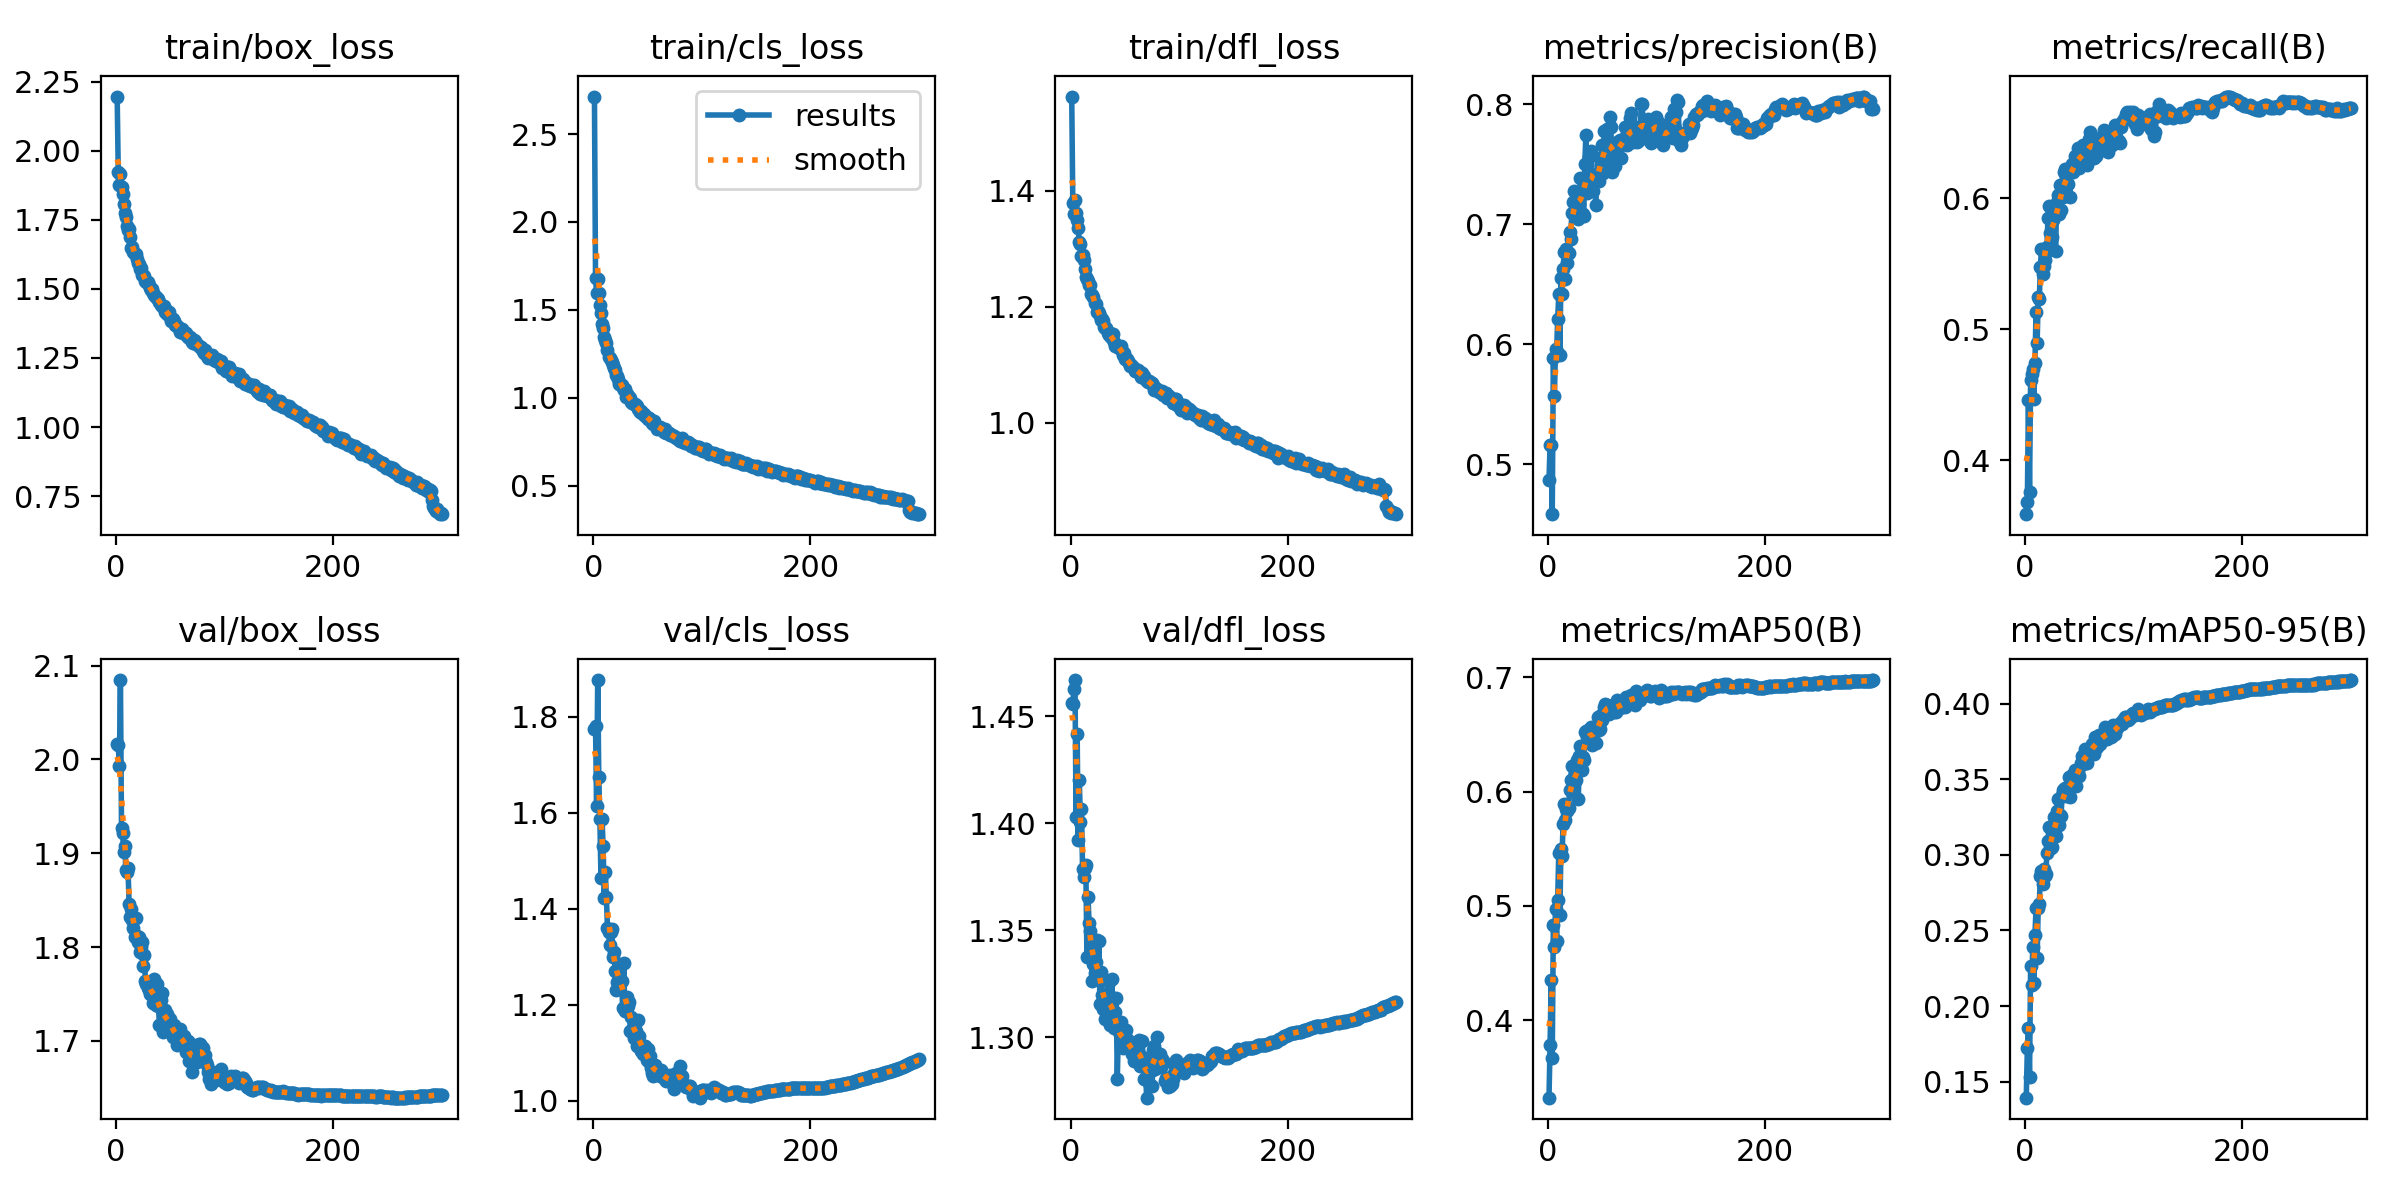

Values plotted in this chart, from the file beside it:
epoch, train/box_loss, train/cls_loss, train/dfl_loss, metrics/precision(B), metrics/recall(B), metrics/mAP50(B), metrics/mAP50-95(B), val/box_loss, val/cls_loss, val/dfl_loss, lr/pg0, lr/pg1, lr/pg2
1, 2.196, 2.713, 1.562, 0.4868, 0.3589, 0.3324, 0.1394, 2.016, 1.775, 1.456, 0.003325, 0.003325, 0.003325
2, 1.924, 1.681, 1.379, 0.5161, 0.3684, 0.3789, 0.1721, 2.015, 1.781, 1.456, 0.006637, 0.006637, 0.006637
3, 1.875, 1.594, 1.36, 0.5157, 0.4463, 0.4349, 0.1853, 1.994, 1.614, 1.463, 0.009926, 0.009926, 0.009926
4, 1.917, 1.677, 1.384, 0.4583, 0.3756, 0.3671, 0.153, 2.085, 1.877, 1.467, 0.009901, 0.009901, 0.009901
5, 1.869, 1.598, 1.362, 0.5883, 0.4613, 0.4836, 0.2265, 1.927, 1.675, 1.403, 0.009868, 0.009868, 0.009868
6, 1.843, 1.527, 1.349, 0.557, 0.4659, 0.4641, 0.2137, 1.921, 1.587, 1.442, 0.009835, 0.009835, 0.009835
7, 1.807, 1.484, 1.335, 0.596, 0.4696, 0.4978, 0.2387, 1.902, 1.464, 1.392, 0.009802, 0.009802, 0.009802
8, 1.776, 1.422, 1.311, 0.5937, 0.4468, 0.4697, 0.2149, 1.908, 1.587, 1.42, 0.009769, 0.009769, 0.009769
9, 1.76, 1.399, 1.307, 0.6207, 0.4746, 0.5056, 0.247, 1.882, 1.531, 1.401, 0.009736, 0.009736, 0.009736
10, 1.729, 1.344, 1.287, 0.6415, 0.5131, 0.546, 0.2648, 1.88, 1.423, 1.407, 0.009703, 0.009703, 0.009703
11, 1.714, 1.331, 1.288, 0.5909, 0.4894, 0.4918, 0.2315, 1.884, 1.476, 1.378, 0.00967, 0.00967, 0.00967
12, 1.719, 1.314, 1.28, 0.655, 0.525, 0.5498, 0.2651, 1.845, 1.425, 1.375, 0.009637, 0.009637, 0.009637
13, 1.687, 1.273, 1.264, 0.6418, 0.5228, 0.5433, 0.2676, 1.832, 1.359, 1.379, 0.009604, 0.009604, 0.009604
14, 1.649, 1.235, 1.251, 0.6627, 0.5474, 0.572, 0.2862, 1.841, 1.352, 1.381, 0.009571, 0.009571, 0.009571
15, 1.653, 1.225, 1.247, 0.6767, 0.5612, 0.5887, 0.2895, 1.829, 1.324, 1.337, 0.009538, 0.009538, 0.009538
16, 1.633, 1.216, 1.245, 0.6539, 0.5422, 0.575, 0.2805, 1.82, 1.352, 1.366, 0.009505, 0.009505, 0.009505
17, 1.626, 1.207, 1.237, 0.6793, 0.5487, 0.5849, 0.2905, 1.811, 1.358, 1.353, 0.009472, 0.009472, 0.009472
18, 1.626, 1.188, 1.238, 0.6674, 0.5533, 0.5826, 0.2861, 1.831, 1.3, 1.35, 0.009439, 0.009439, 0.009439
19, 1.608, 1.169, 1.222, 0.6761, 0.5586, 0.586, 0.287, 1.811, 1.31, 1.339, 0.009406, 0.009406, 0.009406
20, 1.593, 1.158, 1.22, 0.6933, 0.5629, 0.6013, 0.3011, 1.805, 1.27, 1.326, 0.009373, 0.009373, 0.009373
21, 1.589, 1.132, 1.216, 0.6878, 0.5847, 0.6102, 0.3094, 1.811, 1.23, 1.334, 0.00934, 0.00934, 0.00934
22, 1.571, 1.123, 1.207, 0.7096, 0.5942, 0.6219, 0.3183, 1.794, 1.247, 1.33, 0.009307, 0.009307, 0.009307
23, 1.574, 1.11, 1.204, 0.7187, 0.5732, 0.6054, 0.3042, 1.8, 1.27, 1.335, 0.009274, 0.009274, 0.009274
24, 1.552, 1.077, 1.191, 0.7272, 0.5618, 0.6072, 0.3048, 1.805, 1.278, 1.345, 0.009241, 0.009241, 0.009241
25, 1.549, 1.078, 1.193, 0.7191, 0.5706, 0.6151, 0.3052, 1.779, 1.25, 1.329, 0.009208, 0.009208, 0.009208
26, 1.546, 1.076, 1.189, 0.7196, 0.5837, 0.6099, 0.3143, 1.792, 1.249, 1.345, 0.009175, 0.009175, 0.009175
27, 1.529, 1.056, 1.184, 0.7257, 0.5922, 0.6272, 0.3248, 1.764, 1.195, 1.315, 0.009142, 0.009142, 0.009142
28, 1.525, 1.047, 1.178, 0.704, 0.5599, 0.5933, 0.3121, 1.76, 1.286, 1.33, 0.009109, 0.009109, 0.009109
29, 1.523, 1.05, 1.18, 0.7166, 0.5973, 0.6315, 0.329, 1.756, 1.187, 1.32, 0.009076, 0.009076, 0.009076
30, 1.513, 1.007, 1.175, 0.7387, 0.6028, 0.6401, 0.3367, 1.754, 1.187, 1.313, 0.009043, 0.009043, 0.009043
31, 1.504, 1.022, 1.165, 0.7065, 0.588, 0.6186, 0.3198, 1.75, 1.217, 1.32, 0.00901, 0.00901, 0.00901
32, 1.496, 1.01, 1.163, 0.7087, 0.6101, 0.6298, 0.3266, 1.756, 1.198, 1.308, 0.008977, 0.008977, 0.008977
33, 1.498, 1.004, 1.163, 0.7071, 0.5913, 0.6274, 0.3253, 1.754, 1.206, 1.319, 0.008944, 0.008944, 0.008944
34, 1.484, 1, 1.155, 0.7501, 0.6077, 0.6525, 0.3396, 1.74, 1.145, 1.31, 0.008911, 0.008911, 0.008911
35, 1.478, 0.978, 1.152, 0.7744, 0.6013, 0.653, 0.3429, 1.766, 1.175, 1.326, 0.008878, 0.008878, 0.008878
36, 1.474, 0.9725, 1.155, 0.7261, 0.6199, 0.6481, 0.3438, 1.744, 1.144, 1.306, 0.008845, 0.008845, 0.008845
37, 1.469, 0.9626, 1.149, 0.7317, 0.6224, 0.6536, 0.3444, 1.738, 1.132, 1.319, 0.008812, 0.008812, 0.008812
38, 1.467, 0.9668, 1.145, 0.7557, 0.6162, 0.6475, 0.3388, 1.76, 1.161, 1.327, 0.008779, 0.008779, 0.008779
39, 1.465, 0.9622, 1.153, 0.7339, 0.6109, 0.6503, 0.3443, 1.737, 1.145, 1.312, 0.008746, 0.008746, 0.008746
40, 1.453, 0.9538, 1.14, 0.7605, 0.6233, 0.6563, 0.3517, 1.716, 1.114, 1.304, 0.008713, 0.008713, 0.008713
41, 1.441, 0.9354, 1.133, 0.7344, 0.6012, 0.6406, 0.338, 1.743, 1.169, 1.312, 0.00868, 0.00868, 0.00868
42, 1.437, 0.9297, 1.135, 0.7275, 0.6216, 0.6458, 0.3447, 1.751, 1.136, 1.318, 0.008647, 0.008647, 0.008647
43, 1.436, 0.9208, 1.133, 0.7397, 0.6263, 0.654, 0.3528, 1.71, 1.113, 1.281, 0.008614, 0.008614, 0.008614
44, 1.438, 0.926, 1.13, 0.7162, 0.6204, 0.6427, 0.3475, 1.718, 1.103, 1.304, 0.008581, 0.008581, 0.008581
45, 1.417, 0.9126, 1.129, 0.7414, 0.6228, 0.6544, 0.3461, 1.733, 1.109, 1.302, 0.008548, 0.008548, 0.008548
46, 1.423, 0.9075, 1.132, 0.7419, 0.6322, 0.6653, 0.3561, 1.726, 1.098, 1.307, 0.008515, 0.008515, 0.008515
47, 1.411, 0.9075, 1.124, 0.736, 0.6262, 0.6539, 0.3452, 1.728, 1.114, 1.302, 0.008482, 0.008482, 0.008482
48, 1.413, 0.8977, 1.118, 0.7553, 0.6253, 0.6548, 0.3551, 1.716, 1.114, 1.295, 0.008449, 0.008449, 0.008449
49, 1.417, 0.894, 1.12, 0.7495, 0.6382, 0.6673, 0.3548, 1.722, 1.084, 1.296, 0.008416, 0.008416, 0.008416
50, 1.398, 0.8787, 1.111, 0.7658, 0.623, 0.6622, 0.3522, 1.724, 1.109, 1.3, 0.008383, 0.008383, 0.008383
51, 1.383, 0.8861, 1.11, 0.7423, 0.6352, 0.6669, 0.3606, 1.717, 1.081, 1.303, 0.00835, 0.00835, 0.00835
52, 1.39, 0.8753, 1.11, 0.7777, 0.627, 0.6741, 0.3654, 1.704, 1.094, 1.296, 0.008317, 0.008317, 0.008317
53, 1.385, 0.8743, 1.107, 0.748, 0.6408, 0.6767, 0.36, 1.716, 1.068, 1.299, 0.008284, 0.008284, 0.008284
54, 1.37, 0.8562, 1.104, 0.7792, 0.6335, 0.676, 0.3642, 1.708, 1.059, 1.296, 0.008251, 0.008251, 0.008251
55, 1.368, 0.8495, 1.098, 0.7691, 0.6328, 0.6752, 0.3699, 1.705, 1.051, 1.298, 0.008218, 0.008218, 0.008218
56, 1.367, 0.8662, 1.1, 0.7519, 0.6402, 0.6681, 0.3628, 1.695, 1.07, 1.296, 0.008185, 0.008185, 0.008185
57, 1.361, 0.8489, 1.099, 0.7894, 0.6257, 0.6745, 0.361, 1.708, 1.076, 1.292, 0.008152, 0.008152, 0.008152
58, 1.357, 0.8395, 1.095, 0.7806, 0.6293, 0.6744, 0.366, 1.706, 1.059, 1.289, 0.008119, 0.008119, 0.008119
59, 1.343, 0.8247, 1.089, 0.7432, 0.6456, 0.6731, 0.3662, 1.713, 1.065, 1.291, 0.008086, 0.008086, 0.008086
60, 1.352, 0.8356, 1.09, 0.7574, 0.651, 0.6737, 0.3696, 1.698, 1.058, 1.292, 0.008053, 0.008053, 0.008053
... 240 more rows
